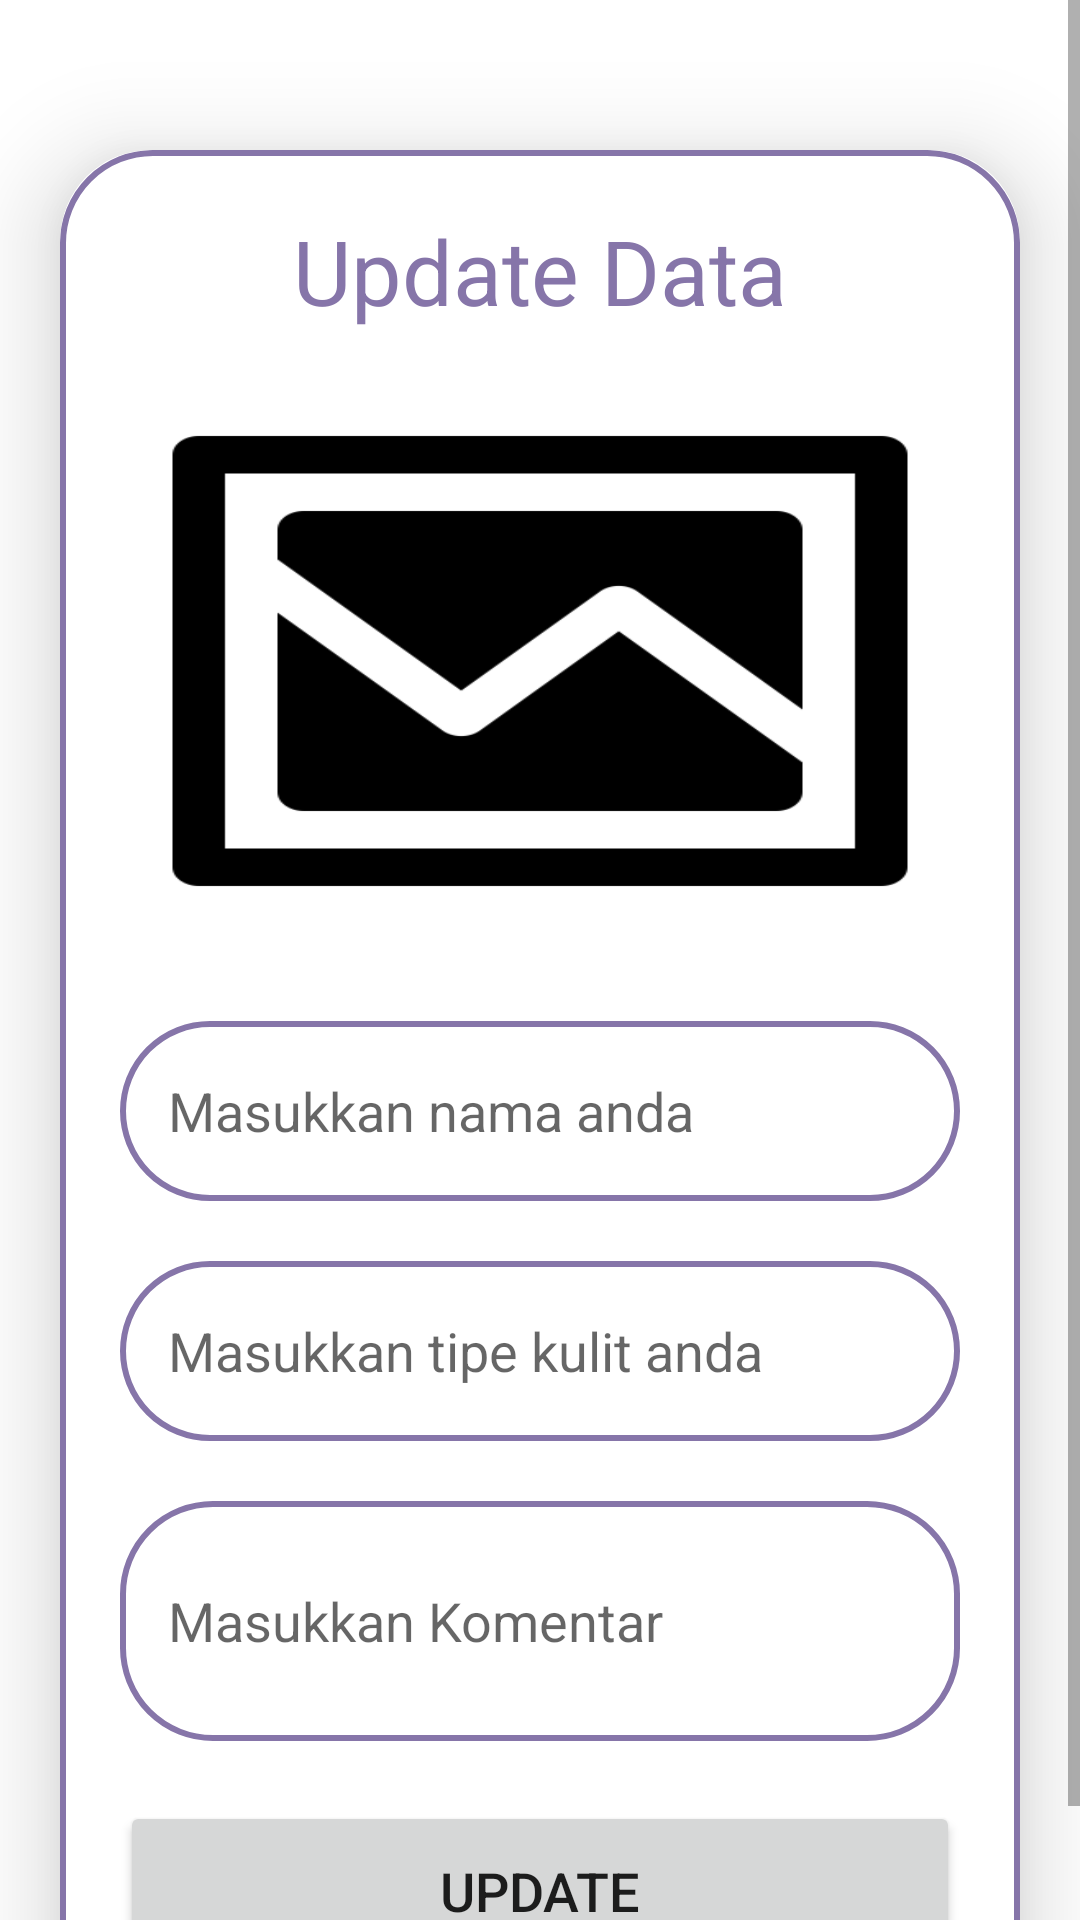

This screen was rendered from an Android layout file. Write that file and the resources it references.
<!-- AndroidManifest.xml: application theme Theme.IYeppeo -->
<!-- res/layout/activity_update.xml -->
<?xml version="1.0" encoding="utf-8"?>
<ScrollView
    xmlns:android="http://schemas.android.com/apk/res/android"
    xmlns:app="http://schemas.android.com/apk/res-auto"
    xmlns:tools="http://schemas.android.com/tools"
    android:layout_width="match_parent"
    android:layout_height="match_parent"
    android:orientation="vertical"
    tools:context=".Update">
    <androidx.cardview.widget.CardView
        android:layout_width="match_parent"
        android:layout_height="wrap_content"
        android:layout_marginTop="50dp"
        android:layout_marginEnd="20dp"
        android:layout_marginStart="20dp"
        app:cardCornerRadius="30dp"
        app:cardElevation="20dp">
        <LinearLayout
            android:layout_width="match_parent"
            android:layout_height="wrap_content"
            android:orientation="vertical"
            android:layout_gravity="center_horizontal"
            android:padding="20dp"
            android:background="@drawable/border_lavender">
            <TextView
                android:layout_width="match_parent"
                android:layout_height="wrap_content"
                android:text="Update Data"
                android:textSize="30sp"
                android:textAlignment="center"
                android:textColor="#8675A9"/>
            <ImageView
                android:layout_width="match_parent"
                android:layout_height="200dp"
                android:src="@drawable/unloading"
                android:id="@+id/updateGambar"
                android:layout_marginTop="10dp"
                android:scaleType="fitXY"/>
            <EditText
                android:layout_width="match_parent"
                android:layout_height="60dp"
                android:id="@+id/updatenama"
                android:background="@drawable/border_lavender"
                android:layout_marginTop="20dp"
                android:padding="16dp"
                android:hint="Masukkan nama anda"
                android:gravity="start|center_vertical"
                android:textColor="#8675A9"/>
            <EditText
                android:layout_width="match_parent"
                android:layout_height="60dp"
                android:id="@+id/updatenamaproduk"
                android:background="@drawable/border_lavender"
                android:layout_marginTop="20dp"
                android:padding="16dp"
                android:hint="Masukkan tipe kulit anda"
                android:gravity="start|center_vertical"
                android:textColor="#8675A9"/>
            <EditText
                android:layout_width="match_parent"
                android:layout_height="80dp"
                android:id="@+id/updatekomentar"
                android:background="@drawable/border_lavender"
                android:layout_marginTop="20dp"
                android:padding="16dp"
                android:hint="Masukkan Komentar"
                android:gravity="start|center_vertical"
                android:textColor="#8675A9"/>
            <Button
                android:layout_width="match_parent"
                android:layout_height="60dp"
                android:text="Update"
                android:id="@+id/updateButton"
                android:textSize="18sp"
                android:layout_marginTop="20dp"
                app:cornerRadius = "20dp"/>
        </LinearLayout>
    </androidx.cardview.widget.CardView>
</ScrollView>
<!-- resources referenced by this layout -->
<resources>
  <!-- drawable border_lavender (drawable) -->
  <?xml version="1.0" encoding="utf-8"?>
  
  <shape xmlns:android="http://schemas.android.com/apk/res/android">
      <stroke
          android:width="2dp"
          android:color="#8675A9"/>
      <corners
          android:radius="30dp"/>
  </shape>
  <!-- drawable unloading: png bitmap (drawable-v24, 3598 bytes) -->
  <style name="Theme.IYeppeo" parent="Theme.MaterialComponents.DayNight.NoActionBar">
          
          <item name="colorPrimary">#EE93CE</item>
          <item name="colorPrimaryVariant">#EE93CE</item>
          <item name="colorOnPrimary">@color/white</item>
          
          <item name="colorSecondary">@color/teal_200</item>
          <item name="colorSecondaryVariant">@color/teal_700</item>
          <item name="colorOnSecondary">@color/black</item>
          
          <item name="android:statusBarColor" tools:targetApi="l">?attr/colorPrimaryVariant</item>
          
      </style>
  <color name="white">#FFFFFFFF</color>
  <color name="teal_200">#FF03DAC5</color>
  <color name="teal_700">#FF018786</color>
  <color name="black">#FF000000</color>
</resources>
